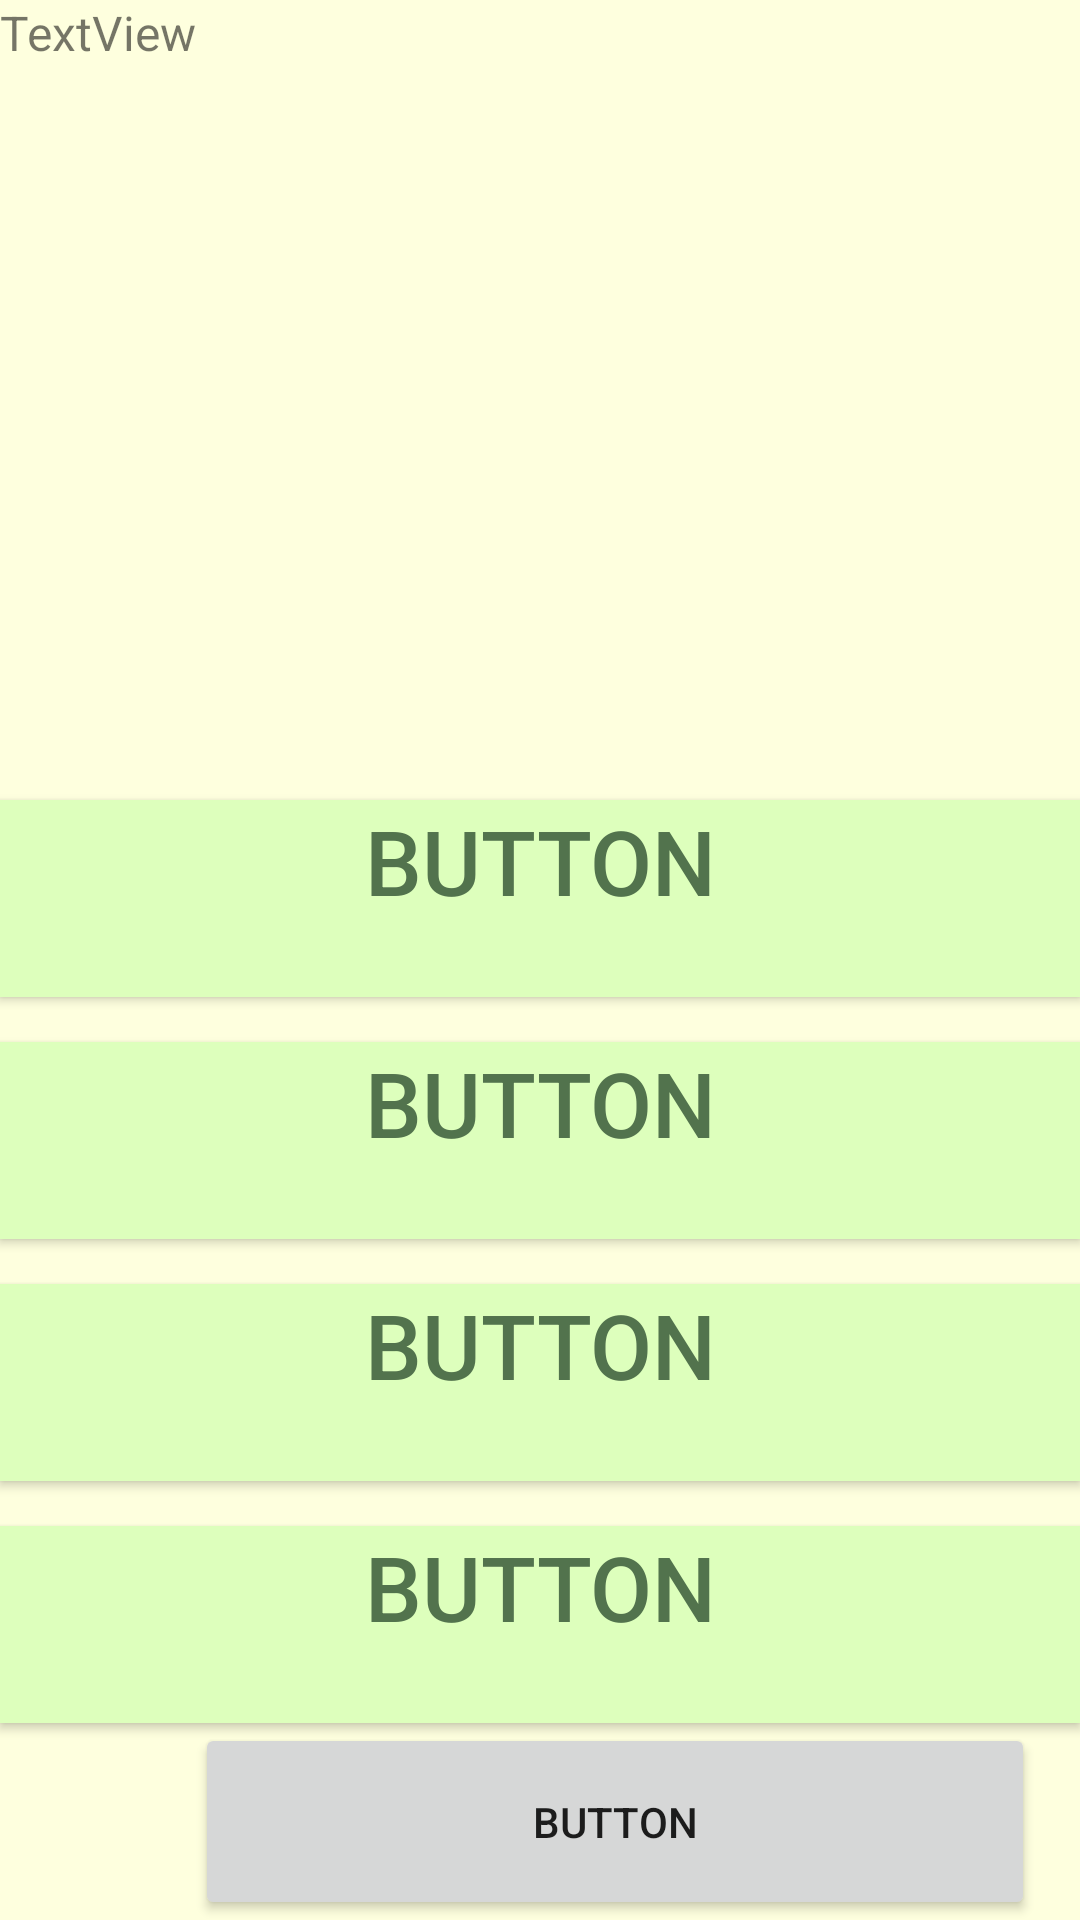

This screen was rendered from an Android layout file. Write that file and the resources it references.
<!-- AndroidManifest.xml: application theme Theme.KelimeEzberProjesi1 -->
<!-- res/layout/activity_img_to_ing.xml -->
<?xml version="1.0" encoding="utf-8"?>
<LinearLayout xmlns:android="http://schemas.android.com/apk/res/android"
    xmlns:app="http://schemas.android.com/apk/res-auto"
    xmlns:tools="http://schemas.android.com/tools"
    android:layout_width="match_parent"
    android:layout_height="match_parent"
    android:layout_marginTop="10dp"
    android:background="#FEFFDE"
    android:orientation="vertical"
    tools:context=".imgToIng">

    <TextView
        android:id="@+id/textView"
        android:layout_width="match_parent"
        android:layout_height="wrap_content"
        android:text="TextView"
        android:textSize="16sp" />

    <ImageView
        android:id="@+id/imageView"
        android:layout_width="250dp"
        android:layout_height="200dp"
        android:layout_gravity="center_horizontal"
        android:layout_marginTop="30dp"
        android:foregroundGravity="center_horizontal"
        tools:srcCompat="@tools:sample/avatars" />

    <Button
        android:id="@+id/buttonA"
        android:layout_width="match_parent"
        android:layout_height="0dp"
        android:layout_gravity="center_horizontal"
        android:layout_marginTop="15dp"
        android:layout_weight="1"
        android:background="#DDFFBC"
        android:gravity="center_horizontal"
        android:text="Button"
        android:textColor="#52734D"
        android:textSize="30sp" />

    <Button
        android:id="@+id/buttonB"
        android:layout_width="match_parent"
        android:layout_height="0dp"
        android:layout_gravity="center_horizontal"
        android:layout_marginTop="15dp"
        android:layout_weight="1"
        android:background="#DDFFBC"
        android:gravity="center_horizontal"
        android:text="Button"
        android:textColor="#52734D"
        android:textSize="30sp" />

    <Button
        android:id="@+id/buttonC"
        android:layout_width="match_parent"
        android:layout_height="0dp"
        android:layout_gravity="center_horizontal"
        android:layout_marginTop="15dp"
        android:layout_weight="1"
        android:background="#DDFFBC"
        android:gravity="center_horizontal"
        android:text="Button"
        android:textColor="#52734D"
        android:textSize="30sp" />

    <Button
        android:id="@+id/buttonD"
        android:layout_width="match_parent"
        android:layout_height="0dp"
        android:layout_gravity="center_horizontal"
        android:layout_marginTop="15dp"
        android:layout_weight="1"
        android:background="#DDFFBC"
        android:gravity="center_horizontal"
        android:text="Button"
        android:textColor="#52734D"
        android:textSize="30sp" />

    <Button
        android:id="@+id/buttonOk"
        android:layout_width="280dp"
        android:layout_height="0dp"
        android:layout_marginStart="65dp"
        android:layout_weight="1"
        android:text="Button" />
</LinearLayout>
<!-- resources referenced by this layout -->
<resources>
  <style name="Theme.KelimeEzberProjesi1" parent="Theme.AppCompat.Light.DarkActionBar">
          
          <item name="colorPrimary">@color/purple_500</item>
          <item name="colorPrimaryDark">@color/purple_700</item>
          <item name="colorAccent">@color/teal_200</item>
          
      </style>
  <!-- not gathered from this repository: default colours our renderer supplied (Android Studio template values) -->
  <color name="purple_500">#FF6200EE</color>
  <color name="purple_700">#FF3700B3</color>
  <color name="teal_200">#FF03DAC5</color>
</resources>
